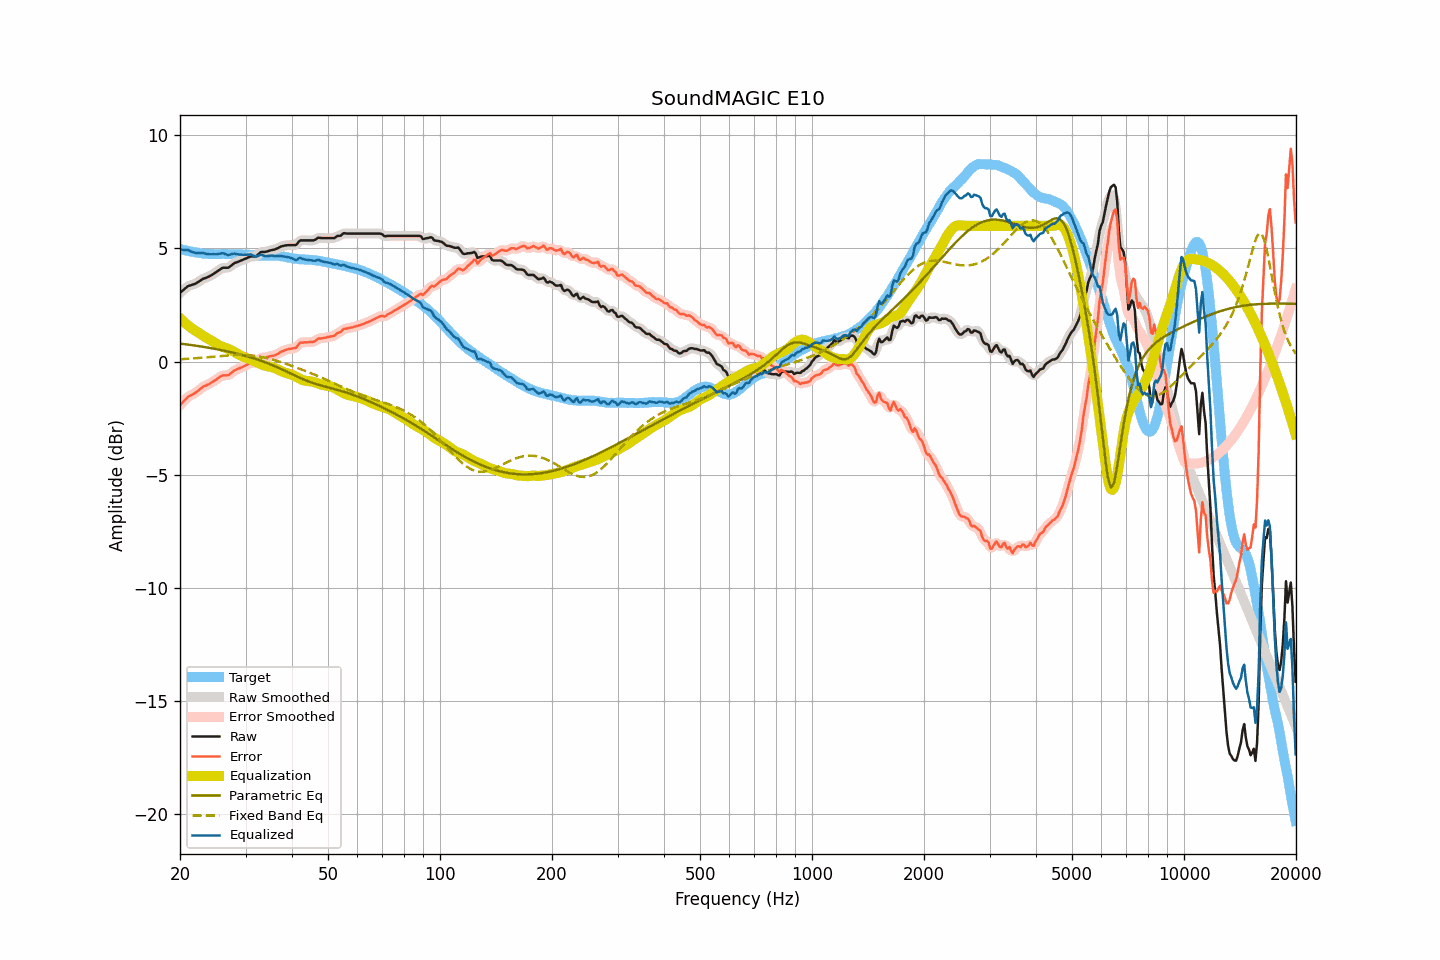

The data file committed next to this chart (first rows):
frequency, raw, smoothed, error, error_smoothed, equalization, parametric_eq, fixed_band_eq, equalized_raw, equalized_smoothed, target
20.00, 3.04, 3.03, -1.94, -1.94, 1.92, 0.79, 0.10, 4.95, 4.95, 4.98
20.20, 3.10, 3.10, -1.86, -1.86, 1.85, 0.79, 0.10, 4.95, 4.95, 4.96
20.40, 3.16, 3.16, -1.78, -1.78, 1.78, 0.78, 0.11, 4.94, 4.94, 4.94
20.61, 3.22, 3.22, -1.71, -1.70, 1.72, 0.77, 0.11, 4.93, 4.94, 4.93
20.81, 3.28, 3.28, -1.63, -1.63, 1.65, 0.76, 0.12, 4.93, 4.93, 4.91
21.02, 3.34, 3.33, -1.56, -1.57, 1.59, 0.75, 0.12, 4.93, 4.92, 4.89
21.23, 3.36, 3.36, -1.52, -1.52, 1.54, 0.74, 0.13, 4.89, 4.90, 4.87
21.44, 3.38, 3.38, -1.49, -1.48, 1.48, 0.73, 0.13, 4.86, 4.87, 4.86
21.66, 3.41, 3.40, -1.45, -1.45, 1.44, 0.72, 0.14, 4.84, 4.84, 4.85
21.87, 3.43, 3.43, -1.40, -1.41, 1.39, 0.71, 0.14, 4.82, 4.82, 4.83
22.09, 3.46, 3.46, -1.36, -1.36, 1.34, 0.70, 0.15, 4.80, 4.81, 4.82
22.31, 3.51, 3.50, -1.30, -1.31, 1.30, 0.69, 0.15, 4.80, 4.80, 4.81
22.54, 3.55, 3.55, -1.25, -1.25, 1.25, 0.68, 0.16, 4.80, 4.80, 4.80
22.76, 3.60, 3.60, -1.19, -1.19, 1.20, 0.67, 0.16, 4.80, 4.80, 4.79
22.99, 3.65, 3.64, -1.13, -1.14, 1.15, 0.66, 0.17, 4.80, 4.80, 4.78
23.22, 3.68, 3.68, -1.09, -1.10, 1.11, 0.64, 0.18, 4.79, 4.78, 4.77
23.45, 3.70, 3.70, -1.07, -1.06, 1.07, 0.63, 0.18, 4.77, 4.77, 4.77
23.69, 3.73, 3.73, -1.03, -1.03, 1.03, 0.62, 0.19, 4.75, 4.75, 4.76
23.92, 3.76, 3.76, -1.00, -1.00, 0.99, 0.61, 0.20, 4.75, 4.75, 4.76
24.16, 3.80, 3.80, -0.96, -0.96, 0.95, 0.60, 0.20, 4.75, 4.75, 4.76
24.40, 3.84, 3.84, -0.92, -0.92, 0.91, 0.58, 0.21, 4.75, 4.75, 4.75
24.65, 3.89, 3.88, -0.87, -0.87, 0.86, 0.57, 0.21, 4.75, 4.75, 4.75
24.89, 3.93, 3.93, -0.82, -0.82, 0.81, 0.56, 0.22, 4.74, 4.74, 4.75
25.14, 3.98, 3.98, -0.77, -0.77, 0.77, 0.54, 0.23, 4.75, 4.75, 4.75
25.39, 4.03, 4.03, -0.72, -0.72, 0.73, 0.53, 0.23, 4.76, 4.76, 4.75
25.65, 4.08, 4.08, -0.67, -0.67, 0.69, 0.52, 0.24, 4.77, 4.77, 4.75
25.91, 4.13, 4.12, -0.63, -0.64, 0.66, 0.50, 0.25, 4.79, 4.78, 4.76
26.16, 4.15, 4.14, -0.61, -0.61, 0.64, 0.49, 0.25, 4.79, 4.78, 4.76
26.43, 4.15, 4.15, -0.61, -0.61, 0.61, 0.47, 0.26, 4.76, 4.76, 4.76
26.69, 4.15, 4.15, -0.61, -0.61, 0.59, 0.46, 0.26, 4.73, 4.73, 4.76
26.96, 4.15, 4.16, -0.61, -0.59, 0.56, 0.44, 0.27, 4.71, 4.72, 4.75
27.23, 4.20, 4.20, -0.56, -0.56, 0.53, 0.42, 0.27, 4.73, 4.72, 4.75
27.50, 4.25, 4.25, -0.50, -0.50, 0.50, 0.41, 0.28, 4.74, 4.74, 4.75
27.77, 4.31, 4.30, -0.44, -0.44, 0.46, 0.39, 0.28, 4.77, 4.76, 4.75
28.05, 4.36, 4.35, -0.39, -0.40, 0.42, 0.37, 0.28, 4.77, 4.77, 4.75
28.33, 4.38, 4.38, -0.36, -0.36, 0.37, 0.36, 0.29, 4.75, 4.76, 4.74
28.62, 4.41, 4.41, -0.33, -0.33, 0.33, 0.34, 0.29, 4.74, 4.74, 4.74
28.90, 4.44, 4.44, -0.30, -0.30, 0.29, 0.32, 0.29, 4.73, 4.73, 4.73
29.19, 4.47, 4.47, -0.26, -0.26, 0.26, 0.30, 0.29, 4.73, 4.73, 4.73
29.48, 4.50, 4.50, -0.23, -0.23, 0.22, 0.28, 0.29, 4.72, 4.72, 4.73
29.78, 4.53, 4.53, -0.20, -0.20, 0.19, 0.26, 0.29, 4.72, 4.72, 4.73
30.08, 4.56, 4.56, -0.17, -0.17, 0.17, 0.24, 0.28, 4.72, 4.72, 4.73
30.38, 4.59, 4.59, -0.14, -0.13, 0.14, 0.22, 0.28, 4.73, 4.73, 4.72
30.68, 4.62, 4.62, -0.10, -0.10, 0.12, 0.20, 0.28, 4.73, 4.74, 4.71
30.99, 4.65, 4.64, -0.06, -0.07, 0.09, 0.18, 0.27, 4.74, 4.73, 4.71
31.30, 4.65, 4.64, -0.05, -0.06, 0.06, 0.16, 0.26, 4.71, 4.70, 4.70
31.61, 4.65, 4.65, -0.05, -0.05, 0.02, 0.14, 0.25, 4.67, 4.67, 4.70
31.93, 4.65, 4.66, -0.05, -0.03, -0.01, 0.11, 0.25, 4.64, 4.65, 4.69
32.24, 4.70, 4.70, 0.02, 0.02, -0.04, 0.09, 0.23, 4.66, 4.66, 4.68
32.57, 4.76, 4.76, 0.08, 0.08, -0.07, 0.07, 0.22, 4.68, 4.69, 4.68
32.89, 4.83, 4.81, 0.15, 0.14, -0.10, 0.04, 0.21, 4.72, 4.71, 4.68
33.22, 4.85, 4.84, 0.17, 0.17, -0.14, 0.02, 0.20, 4.71, 4.71, 4.67
33.55, 4.85, 4.85, 0.18, 0.18, -0.16, -0.01, 0.18, 4.68, 4.69, 4.67
33.89, 4.85, 4.86, 0.17, 0.18, -0.19, -0.04, 0.17, 4.66, 4.67, 4.68
34.23, 4.87, 4.87, 0.19, 0.19, -0.21, -0.06, 0.15, 4.66, 4.66, 4.68
34.57, 4.89, 4.89, 0.22, 0.21, -0.22, -0.09, 0.13, 4.67, 4.67, 4.67
34.92, 4.91, 4.91, 0.23, 0.23, -0.23, -0.12, 0.11, 4.68, 4.68, 4.68
35.27, 4.93, 4.92, 0.25, 0.25, -0.24, -0.15, 0.10, 4.68, 4.68, 4.68
35.62, 4.94, 4.94, 0.26, 0.26, -0.27, -0.18, 0.08, 4.67, 4.67, 4.68
35.97, 4.96, 4.96, 0.28, 0.28, -0.29, -0.21, 0.06, 4.67, 4.67, 4.68
... 635 more rows
